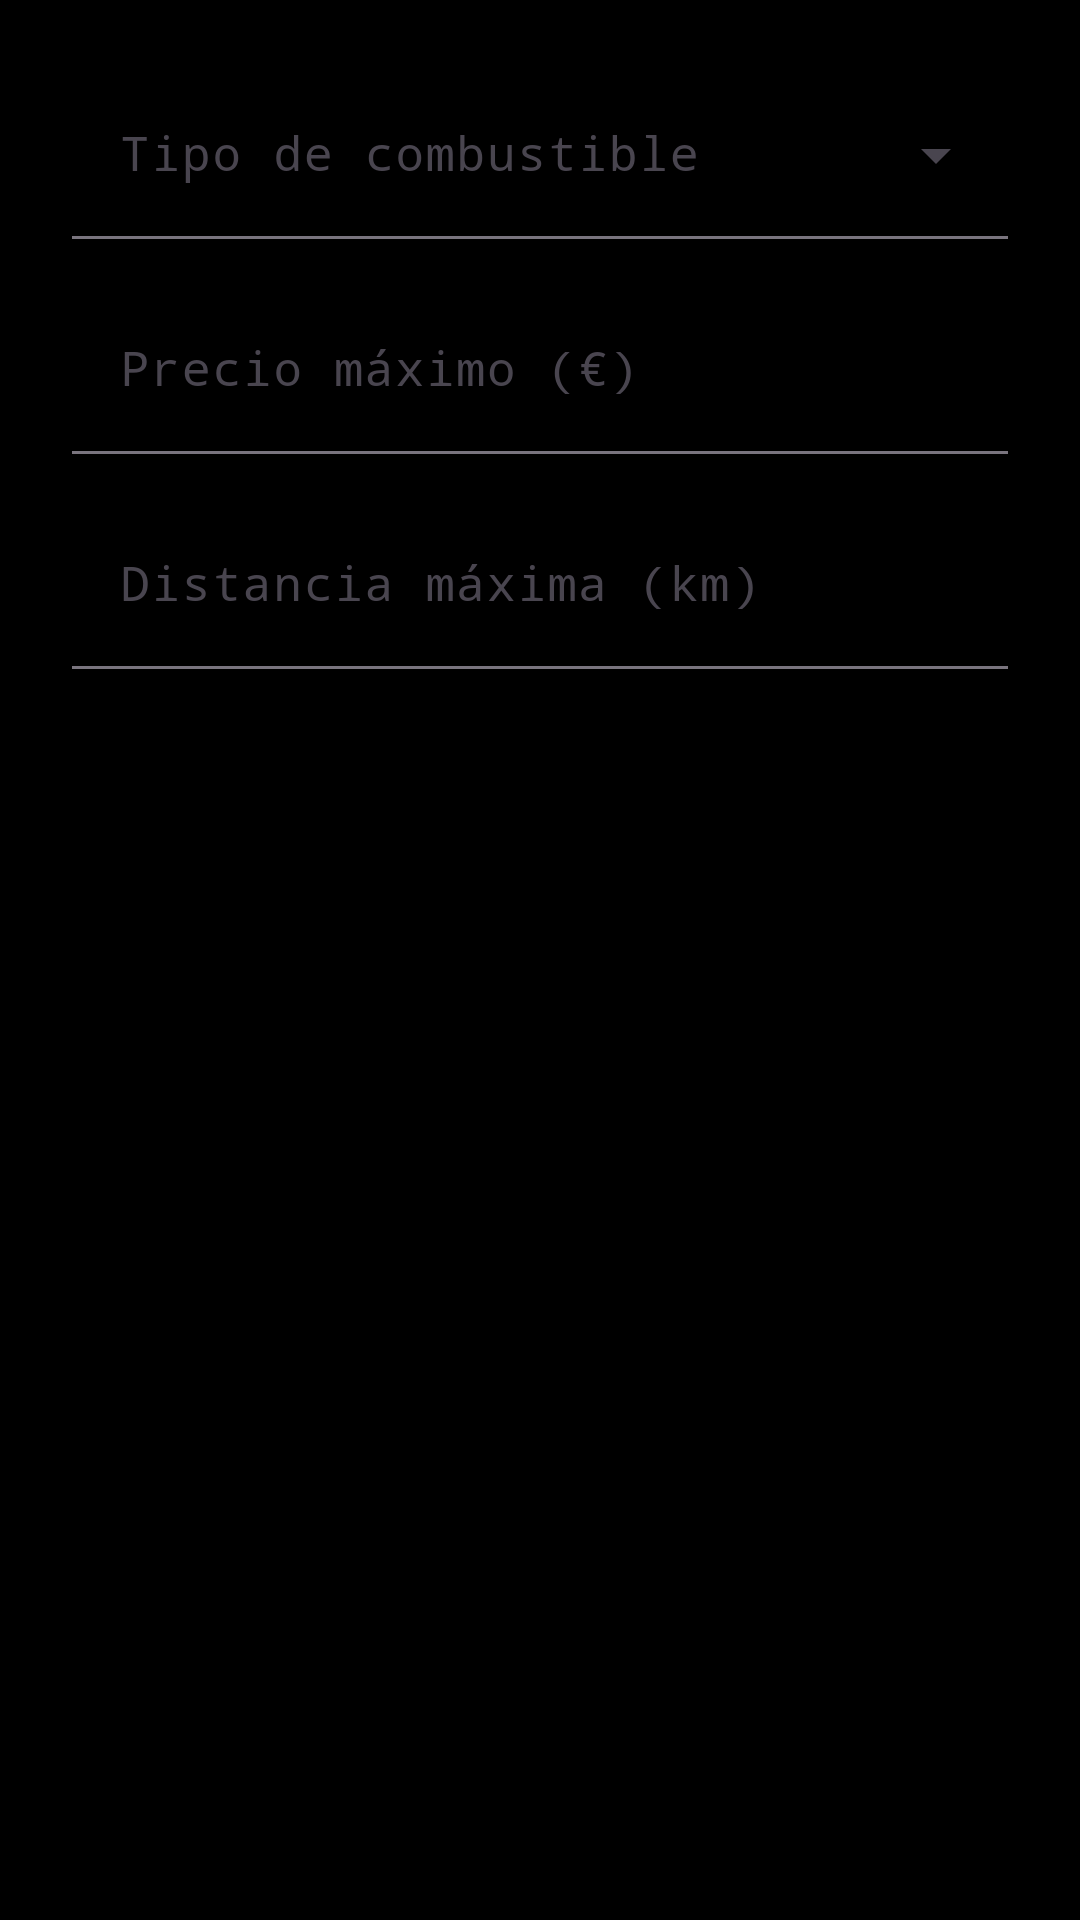

The Android layout XML behind this screen, and the referenced resources:
<!-- AndroidManifest.xml: application theme Theme.PrecioGasAlert -->
<!-- res/layout/activity_settings.xml -->
<?xml version="1.0" encoding="utf-8"?>
<LinearLayout xmlns:android="http://schemas.android.com/apk/res/android"
    xmlns:app="http://schemas.android.com/apk/res-auto"
    android:layout_width="match_parent"
    android:layout_height="match_parent"
    android:orientation="vertical"
    android:padding="24dp"
    android:background="@color/retro_black">

    <com.google.android.material.textfield.TextInputLayout
        android:layout_width="match_parent"
        android:layout_height="wrap_content"
        android:hint="Tipo de combustible"
        style="@style/Widget.Material3.TextInputLayout.FilledBox.ExposedDropdownMenu"
        app:boxBackgroundMode="filled"
        app:boxBackgroundColor="@color/retro_black"
        app:hintTextColor="@color/retro_green">

        <AutoCompleteTextView
            android:id="@+id/input_tipo_combustible"
            android:layout_width="match_parent"
            android:layout_height="wrap_content"
            android:textColor="@color/retro_green"
            android:background="@android:color/transparent"
            android:inputType="none"
            android:dropDownHeight="300dp"
            android:fontFamily="monospace"/>
    </com.google.android.material.textfield.TextInputLayout>

    <com.google.android.material.textfield.TextInputLayout
        android:layout_width="match_parent"
        android:layout_height="wrap_content"
        android:hint="Precio máximo (€)"
        style="@style/Widget.Material3.TextInputLayout.FilledBox"
        app:boxBackgroundMode="filled"
        app:boxBackgroundColor="@color/retro_black"
        app:hintTextColor="@color/retro_green"
        android:layout_marginTop="16dp">

        <com.google.android.material.textfield.TextInputEditText
            android:id="@+id/input_precio_maximo"
            android:layout_width="match_parent"
            android:layout_height="wrap_content"
            android:inputType="numberDecimal"
            android:textColor="@color/retro_green"
            android:fontFamily="monospace"/>
    </com.google.android.material.textfield.TextInputLayout>

    <com.google.android.material.textfield.TextInputLayout
        android:layout_width="match_parent"
        android:layout_height="wrap_content"
        android:hint="Distancia máxima (km)"
        style="@style/Widget.Material3.TextInputLayout.FilledBox"
        app:boxBackgroundMode="filled"
        app:boxBackgroundColor="@color/retro_black"
        app:hintTextColor="@color/retro_green"
        android:layout_marginTop="16dp">

        <com.google.android.material.textfield.TextInputEditText
            android:id="@+id/input_distancia_maxima"
            android:layout_width="match_parent"
            android:layout_height="wrap_content"
            android:inputType="numberDecimal"
            android:textColor="@color/retro_green"
            android:fontFamily="monospace"/>
    </com.google.android.material.textfield.TextInputLayout>

    <Button
        android:id="@+id/btn_aplicar_filtros"
        android:layout_width="match_parent"
        android:layout_height="wrap_content"
        android:text="Aplicar filtros"
        android:textColor="@color/retro_black"
        android:backgroundTint="@color/retro_green"
        android:fontFamily="monospace"
        android:layout_marginTop="32dp"
        style="@style/Widget.Material3.Button"/>

</LinearLayout>
<!-- resources referenced by this layout -->
<resources>
  <color name="retro_black">#FF000000</color>
  <color name="retro_green">#39FF14</color>
  <style name="Theme.PrecioGasAlert" parent="Theme.Material3.DayNight.NoActionBar">
          
          <item name="android:windowBackground">@color/retro_black</item>
          <item name="android:colorBackground">@color/retro_black</item>
          
          
          <item name="android:statusBarColor">@color/status_bar_black</item>
          <item name="android:windowLightStatusBar">false</item>
          
          
          <item name="colorPrimary">@color/retro_green</item>
          <item name="colorOnPrimary">@color/retro_black</item>
          <item name="colorSecondary">@color/retro_cyan</item>
          <item name="colorOnSecondary">@color/retro_black</item>
          <item name="colorSurface">@color/retro_black</item>
          <item name="colorOnSurface">@color/retro_green</item>
          
          
          <item name="android:fontFamily">monospace</item>
          <item name="android:textColor">@color/retro_green</item>
          <item name="android:textColorPrimary">@color/retro_green</item>
          <item name="android:textColorSecondary">@color/retro_cyan</item>
          
          
          <item name="android:windowDrawsSystemBarBackgrounds">true</item>
          <item name="android:navigationBarColor">@color/status_bar_black</item>
      </style>
  <color name="status_bar_black">#FF000000</color>
  <color name="retro_cyan">#00FFFF</color>
</resources>
